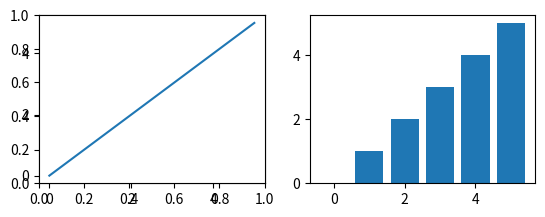

Write the Python code that produced this figure.
# _*_ coding: utf-8 _*_
"""
Time:     2023/6/2 15:33
[redacted]
File:     chapter13-2.py
"""
#用plt.subplot2grid函数建立坐标系
import matplotlib.pyplot as plt
import numpy as np
#将图表的整个区域分为2行2列，且在（0，0）处绘图
plt.subplot2grid((2,2),(0,0))
#显示图形
plt.show()

#横坐标
x = np.arange(6)
#纵坐标
y = np.arange(6)
#将图表的整个区域分为2行2列，且在（0，0）处绘图
plt.subplot2grid((2,2),(0,0))
#折线图
plt.plot(x,y)
#设置纵坐标刻度
plt.yticks([0, 2, 4])
#将图表的整个区域分为2行2列，且在（0，1）处绘图
plt.subplot2grid((2,2),(0,1))
#柱形图
plt.bar(x,y)
#设置纵坐标刻度
plt.yticks([0, 2, 4])
#显示图形
plt.show()

